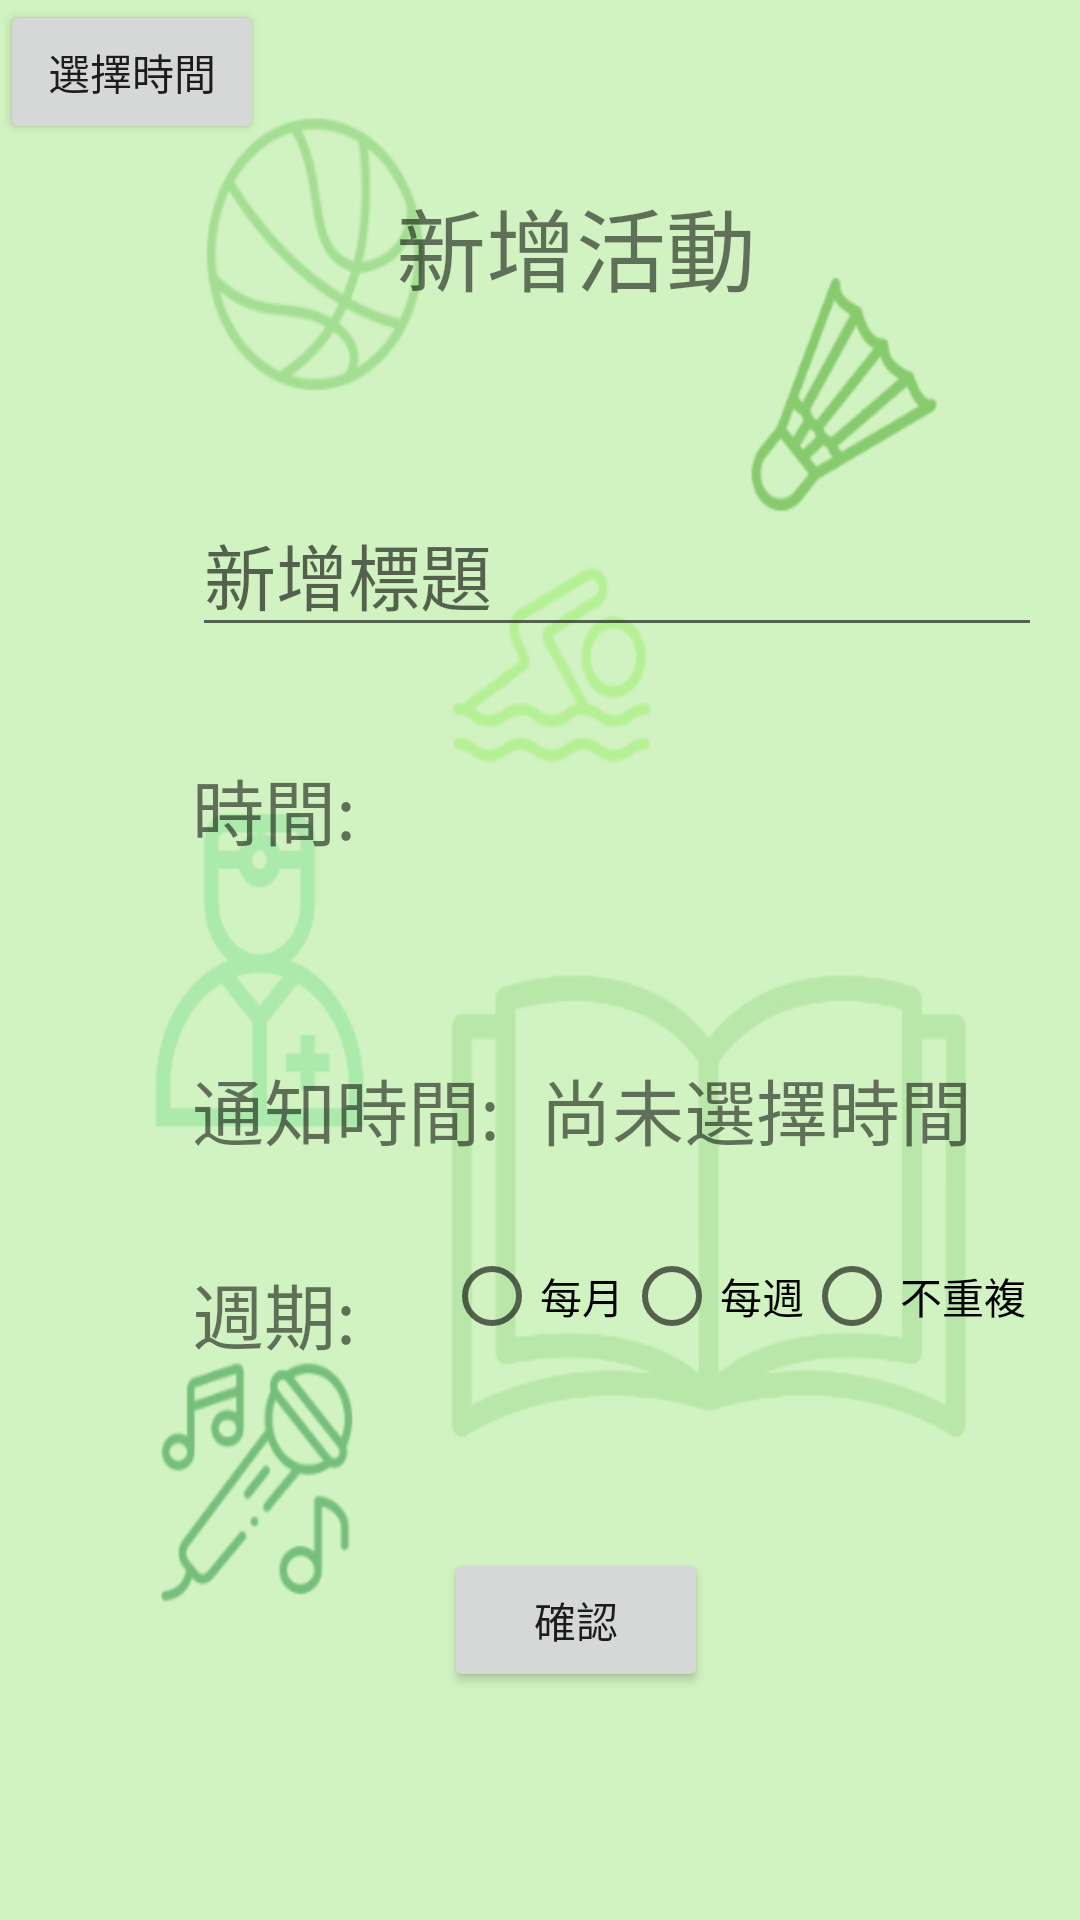

Write the Android layout XML for this screen, with the resource values it uses.
<!-- AndroidManifest.xml: application theme Theme.TimeManagementMaster -->
<!-- res/layout/activity_add_event.xml -->
<?xml version="1.0" encoding="utf-8"?>
<androidx.constraintlayout.widget.ConstraintLayout xmlns:android="http://schemas.android.com/apk/res/android"
    xmlns:app="http://schemas.android.com/apk/res-auto"
    xmlns:tools="http://schemas.android.com/tools"
    android:layout_width="match_parent"
    android:layout_height="match_parent"
    android:background="@drawable/addbackground"
    tools:context=".ActivityAddEvent">

    <TextView
        android:id="@+id/tv_title"
        android:layout_width="wrap_content"
        android:layout_height="wrap_content"
        android:layout_marginStart="132dp"
        android:layout_marginTop="60dp"
        android:text="新增活動"
        android:textSize="30sp"
        app:layout_constraintStart_toStartOf="parent"
        app:layout_constraintTop_toTopOf="parent" />

    <EditText
        android:id="@+id/et_title"
        android:layout_width="wrap_content"
        android:layout_height="wrap_content"
        android:layout_marginStart="64dp"
        android:layout_marginTop="60dp"
        android:ems="10"
        android:hint="新增標題"
        android:inputType="textPersonName"
        android:textSize="24sp"
        app:layout_constraintStart_toStartOf="parent"
        app:layout_constraintTop_toBottomOf="@+id/tv_title" />

    <TextView
        android:id="@+id/tv_time_add_event"
        android:layout_width="wrap_content"
        android:layout_height="wrap_content"
        android:layout_marginStart="64dp"
        android:layout_marginTop="252dp"
        android:text="時間:"
        android:textSize="24sp"
        app:layout_constraintStart_toStartOf="parent"
        app:layout_constraintTop_toTopOf="parent" /><![CDATA[

    app:layout_constraintTop_toTopOf="parent"
    tools:ignore="TouchTargetSizeCheck" />

    ]]>

    <TextView
        android:id="@+id/tv_frequency"
        android:layout_width="wrap_content"
        android:layout_height="wrap_content"
        android:layout_marginStart="64dp"
        android:layout_marginTop="420dp"
        android:text="週期:"
        android:textSize="24sp"
        app:layout_constraintStart_toStartOf="parent"
        app:layout_constraintTop_toTopOf="parent" />

    <TextView
        android:id="@+id/tv_noticeTime"
        android:layout_width="wrap_content"
        android:layout_height="wrap_content"
        android:layout_marginStart="64dp"
        android:layout_marginTop="352dp"
        android:text="通知時間:"
        android:textSize="24sp"
        app:layout_constraintStart_toStartOf="parent"
        app:layout_constraintTop_toTopOf="parent" />

    <RadioGroup
        android:id="@+id/radioGroup"
        android:layout_width="216dp"
        android:layout_height="64dp"
        android:layout_marginStart="148dp"
        android:layout_marginTop="408dp"
        android:orientation="horizontal"
        app:layout_constraintStart_toStartOf="parent"
        app:layout_constraintTop_toTopOf="parent">

        <RadioButton
            android:id="@+id/rb_month"
            android:layout_width="wrap_content"
            android:layout_height="wrap_content"
            android:text="每月" />

        <RadioButton
            android:id="@+id/rb_week"
            android:layout_width="wrap_content"
            android:layout_height="wrap_content"
            android:text="每週" />

        <RadioButton
            android:id="@+id/rb_noRepeat"
            android:layout_width="83dp"
            android:layout_height="wrap_content"
            android:text="不重複" />
    </RadioGroup><![CDATA[


    app:layout_constraintStart_toStartOf="parent"
    app:layout_constraintTop_toTopOf="parent" />






    app:layout_constraintTop_toTopOf="parent"
    tools:ignore="TouchTargetSizeCheck" />

    app:layout_constraintTop_toTopOf="parent"
    tools:ignore="TouchTargetSizeCheck" />



    app:layout_constraintTop_toTopOf="parent"
    tools:ignore="TouchTargetSizeCheck" />



    ]]>

    <TextView
        android:id="@+id/tv_time"
        android:layout_width="wrap_content"
        android:layout_height="wrap_content"
        android:layout_marginStart="180dp"
        android:layout_marginTop="352dp"
        android:text="尚未選擇時間"
        android:textSize="24sp"
        app:layout_constraintStart_toStartOf="parent"
        app:layout_constraintTop_toTopOf="parent" />

    <Button
        android:id="@+id/btn_done"
        android:layout_width="wrap_content"
        android:layout_height="wrap_content"
        android:layout_marginStart="148dp"
        android:layout_marginTop="44dp"
        android:text="確認"
        app:layout_constraintStart_toStartOf="parent"
        app:layout_constraintTop_toBottomOf="@+id/radioGroup" />

    <TextView
        android:id="@+id/tv_selectedDate"
        android:layout_width="wrap_content"
        android:layout_height="wrap_content"
        android:layout_marginStart="12dp"
        android:layout_marginTop="252dp"
        android:textSize="24sp"
        app:layout_constraintStart_toEndOf="@+id/tv_time_add_event"
        app:layout_constraintTop_toTopOf="parent" />

    <Button
        android:id="@+id/btn_selectTime"
        android:layout_width="wrap_content"
        android:layout_height="wrap_content"
        android:text="選擇時間"
        tools:layout_editor_absoluteX="287dp"
        tools:layout_editor_absoluteY="305dp" />

</androidx.constraintlayout.widget.ConstraintLayout>
<!-- resources referenced by this layout -->
<resources>
  <!-- drawable addbackground: jpg bitmap (drawable, 76105 bytes) -->
  <style name="Theme.TimeManagementMaster" parent="Theme.MaterialComponents.DayNight.DarkActionBar">
          
          <item name="colorPrimary">@color/purple_500</item>
          <item name="colorPrimaryVariant">@color/purple_700</item>
          <item name="colorOnPrimary">@color/white</item>
          
          <item name="colorSecondary">@color/teal_200</item>
          <item name="colorSecondaryVariant">@color/teal_700</item>
          <item name="colorOnSecondary">@color/black</item>
          
          <item name="android:statusBarColor" tools:targetApi="l">?attr/colorPrimaryVariant</item>
          
      </style>
  <!-- not gathered from this repository: default colours our renderer supplied (Android Studio template values) -->
  <color name="purple_500">#FF6200EE</color>
  <color name="purple_700">#FF3700B3</color>
  <color name="teal_200">#FF03DAC5</color>
  <color name="teal_700">#FF018786</color>
  <color name="black">#FF000000</color>
  <color name="white">#FFFFFFFF</color>
</resources>
